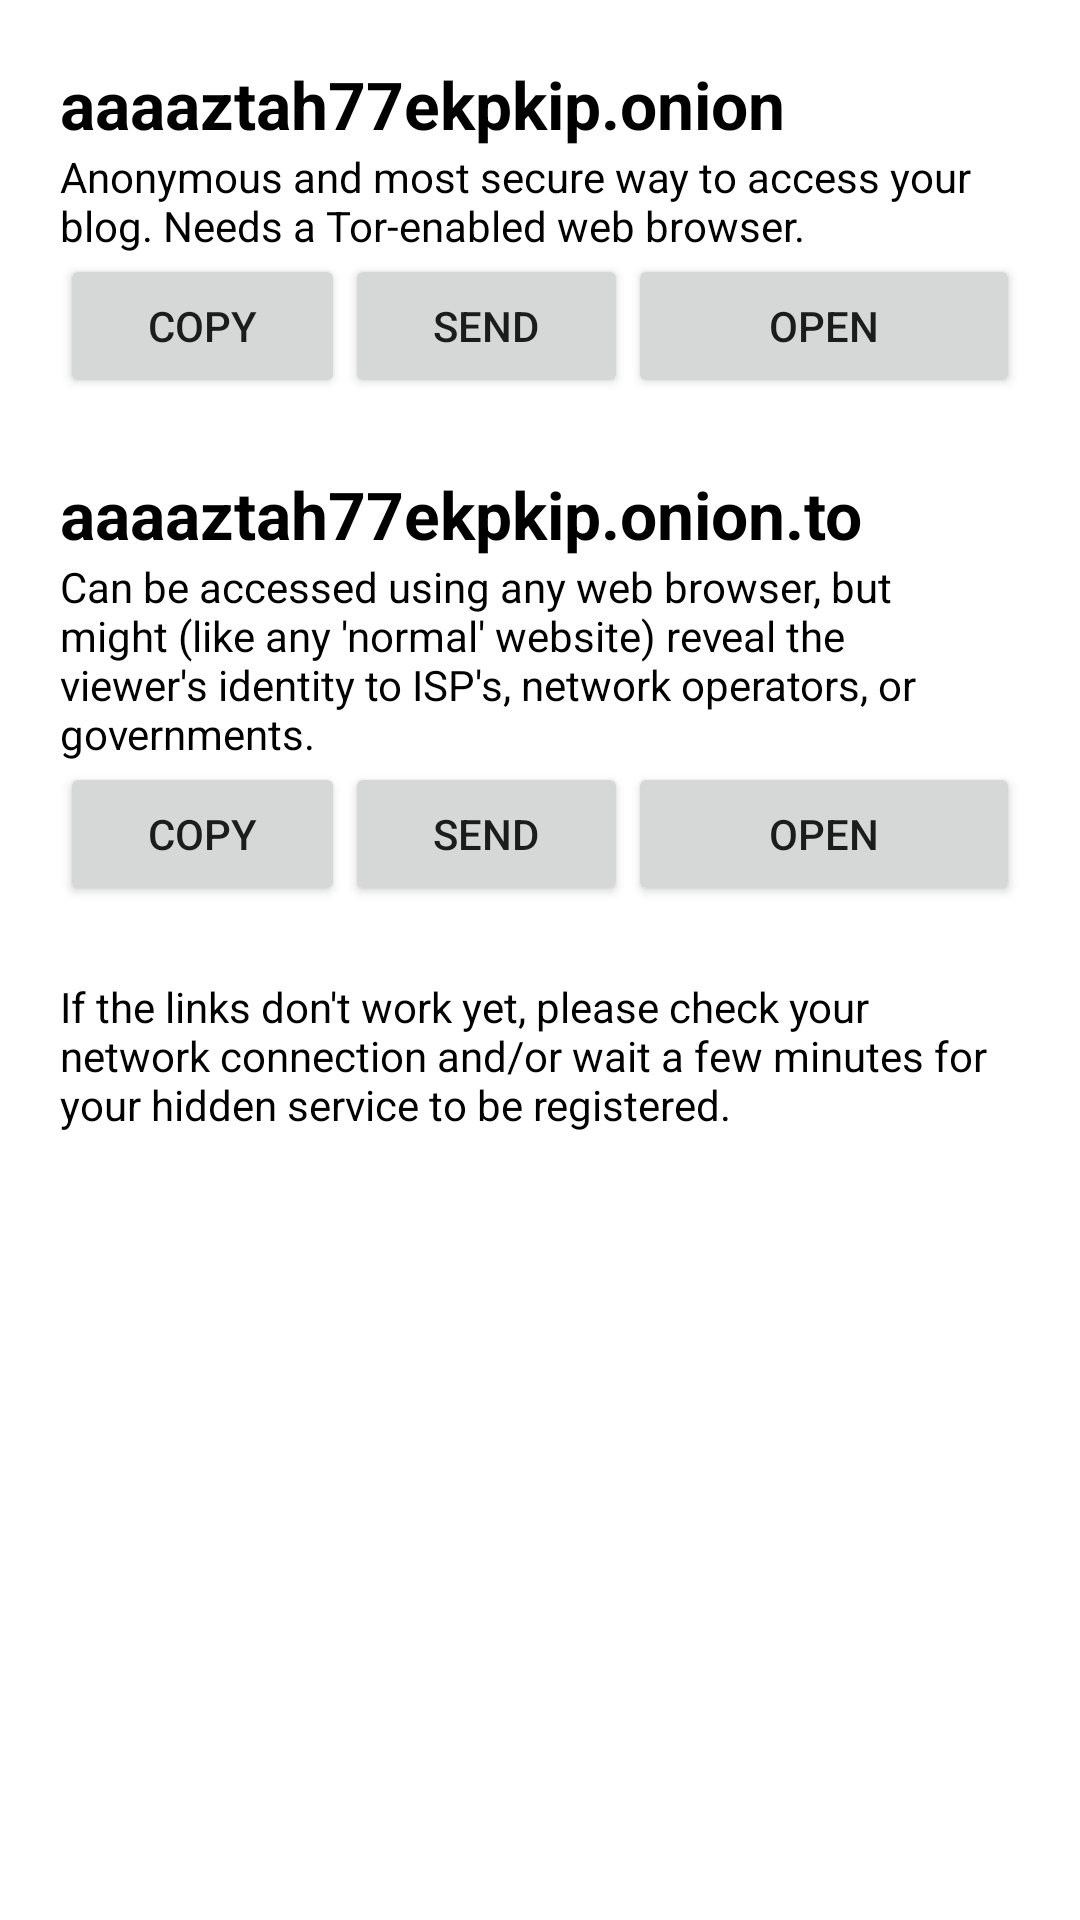

Layout XML and referenced resources for this Android screen:
<!-- AndroidManifest.xml: fallback theme Theme.MaterialComponents.DayNight.NoActionBar -->
<!-- res/layout/dialog_share.xml -->
<?xml version="1.0" encoding="utf-8"?>
<LinearLayout xmlns:android="http://schemas.android.com/apk/res/android"
    android:orientation="vertical"
    android:layout_width="match_parent"
    android:layout_height="match_parent"
    android:background="?attr/liquidCardBackground"
    android:padding="20dp">

    
    <TextView
        android:textStyle="bold"
        android:textColor="?attr/colorOnBackground"
        android:layout_width="match_parent"
        android:layout_height="wrap_content"
        android:textAppearance="?android:attr/textAppearanceLarge"
    android:text="@string/onion_address_sample"
        android:id="@+id/darknet" />
    <TextView
        android:linksClickable="true"
        android:id="@+id/darkinfo"
        android:layout_width="match_parent"
        android:layout_height="wrap_content"
        android:textColor="?attr/colorOnBackground"
        android:textAppearance="?android:attr/textAppearanceSmall"
    android:text="@string/anon_and_secure" />
    <LinearLayout
        android:orientation="horizontal"
        android:layout_width="match_parent"
        android:layout_height="wrap_content"
        android:layout_gravity="center_horizontal">
        <Button
            style="?android:attr/buttonStyleSmall"
            android:layout_weight="1"
            android:layout_width="wrap_content"
            android:layout_height="wrap_content"
            android:text="@string/copy"
            android:id="@+id/darkcopy"
            android:layout_gravity="center_horizontal" />
        <Button
            style="?android:attr/buttonStyleSmall"
            android:layout_weight="1"
            android:layout_width="wrap_content"
            android:layout_height="wrap_content"
            android:text="@string/send"
            android:id="@+id/darksend"
            android:layout_gravity="center_horizontal" />
        <Button
            style="?android:attr/buttonStyleSmall"
            android:layout_weight="2"
            android:layout_width="wrap_content"
            android:layout_height="wrap_content"
            android:text="@string/open"
            android:id="@+id/darkview"
            android:layout_gravity="center_horizontal" />
    </LinearLayout>

    <FrameLayout
        android:layout_width="match_parent"
        android:layout_height="24dp"></FrameLayout>

    
    <TextView
        android:textStyle="bold"
        android:textColor="?attr/colorOnBackground"
        android:layout_width="match_parent"
        android:layout_height="wrap_content"
        android:textAppearance="?android:attr/textAppearanceLarge"
    android:text="@string/clearnet_onion_address_sample"
        android:id="@+id/clearnet" />
    <TextView
        android:layout_width="match_parent"
        android:layout_height="wrap_content"
        android:textColor="?attr/colorOnBackground"
        android:textAppearance="?android:attr/textAppearanceSmall"
        android:text="@string/can_be_accessed_using_any_web_browser_but_might_like_any_normal_website_reveal_the_viewer_s_identity_to_isp_s_network_operators_or_governments" />
    <LinearLayout
        android:orientation="horizontal"
        android:layout_width="match_parent"
        android:layout_height="wrap_content"
        android:layout_gravity="center_horizontal">
        <Button
            style="?android:attr/buttonStyleSmall"
            android:layout_weight="1"
            android:layout_width="wrap_content"
            android:layout_height="wrap_content"
            android:text="Copy"
            android:id="@+id/clearcopy"
            android:layout_gravity="center_horizontal" />
        <Button
            style="?android:attr/buttonStyleSmall"
            android:layout_weight="1"
            android:layout_width="wrap_content"
            android:layout_height="wrap_content"
            android:text="Send"
            android:id="@+id/clearsend"
            android:layout_gravity="center_horizontal" />
        <Button
            style="?android:attr/buttonStyleSmall"
            android:layout_weight="2"
            android:layout_width="wrap_content"
            android:layout_height="wrap_content"
            android:text="Open"
            android:id="@+id/clearview"
            android:layout_gravity="center_horizontal" />
    </LinearLayout>


    <FrameLayout
        android:layout_width="match_parent"
        android:layout_height="24dp"></FrameLayout>

    <TextView
        android:layout_width="match_parent"
        android:layout_height="wrap_content"
        android:textAppearance="?android:attr/textAppearanceSmall"
        android:text="@string/if_the_links_don_t_work_yet_please_check_your_network_connection_and_or_wait_a_few_minutes_for_your_hidden_service_to_be_registered"
        android:textColor="?attr/colorOnBackground" />


</LinearLayout>
<!-- resources referenced by this layout -->
<resources>
  <string name="anon_and_secure">Anonymous and most secure way to access your blog. Needs a Tor-enabled web browser.</string>
  <string name="can_be_accessed_using_any_web_browser_but_might_like_any_normal_website_reveal_the_viewer_s_identity_to_isp_s_network_operators_or_governments">Can be accessed using any web browser, but might (like any \'normal\' website) reveal the viewer\'s identity to ISP\'s, network operators, or governments.</string>
  <string name="clearnet_address">Clearnet Address</string>
  <string name="clearnet_onion_address_sample">aaaaztah77ekpkip.onion.to</string>
  <string name="copy">Copy</string>
  <string name="darknet_address">Darknet Address</string>
  <string name="if_the_links_don_t_work_yet_please_check_your_network_connection_and_or_wait_a_few_minutes_for_your_hidden_service_to_be_registered">If the links don\'t work yet, please check your network connection and/or wait a few minutes for your hidden service to be registered.</string>
  <string name="onion_address_sample">aaaaztah77ekpkip.onion</string>
  <string name="open">Open</string>
  <string name="send">Send</string>
</resources>
